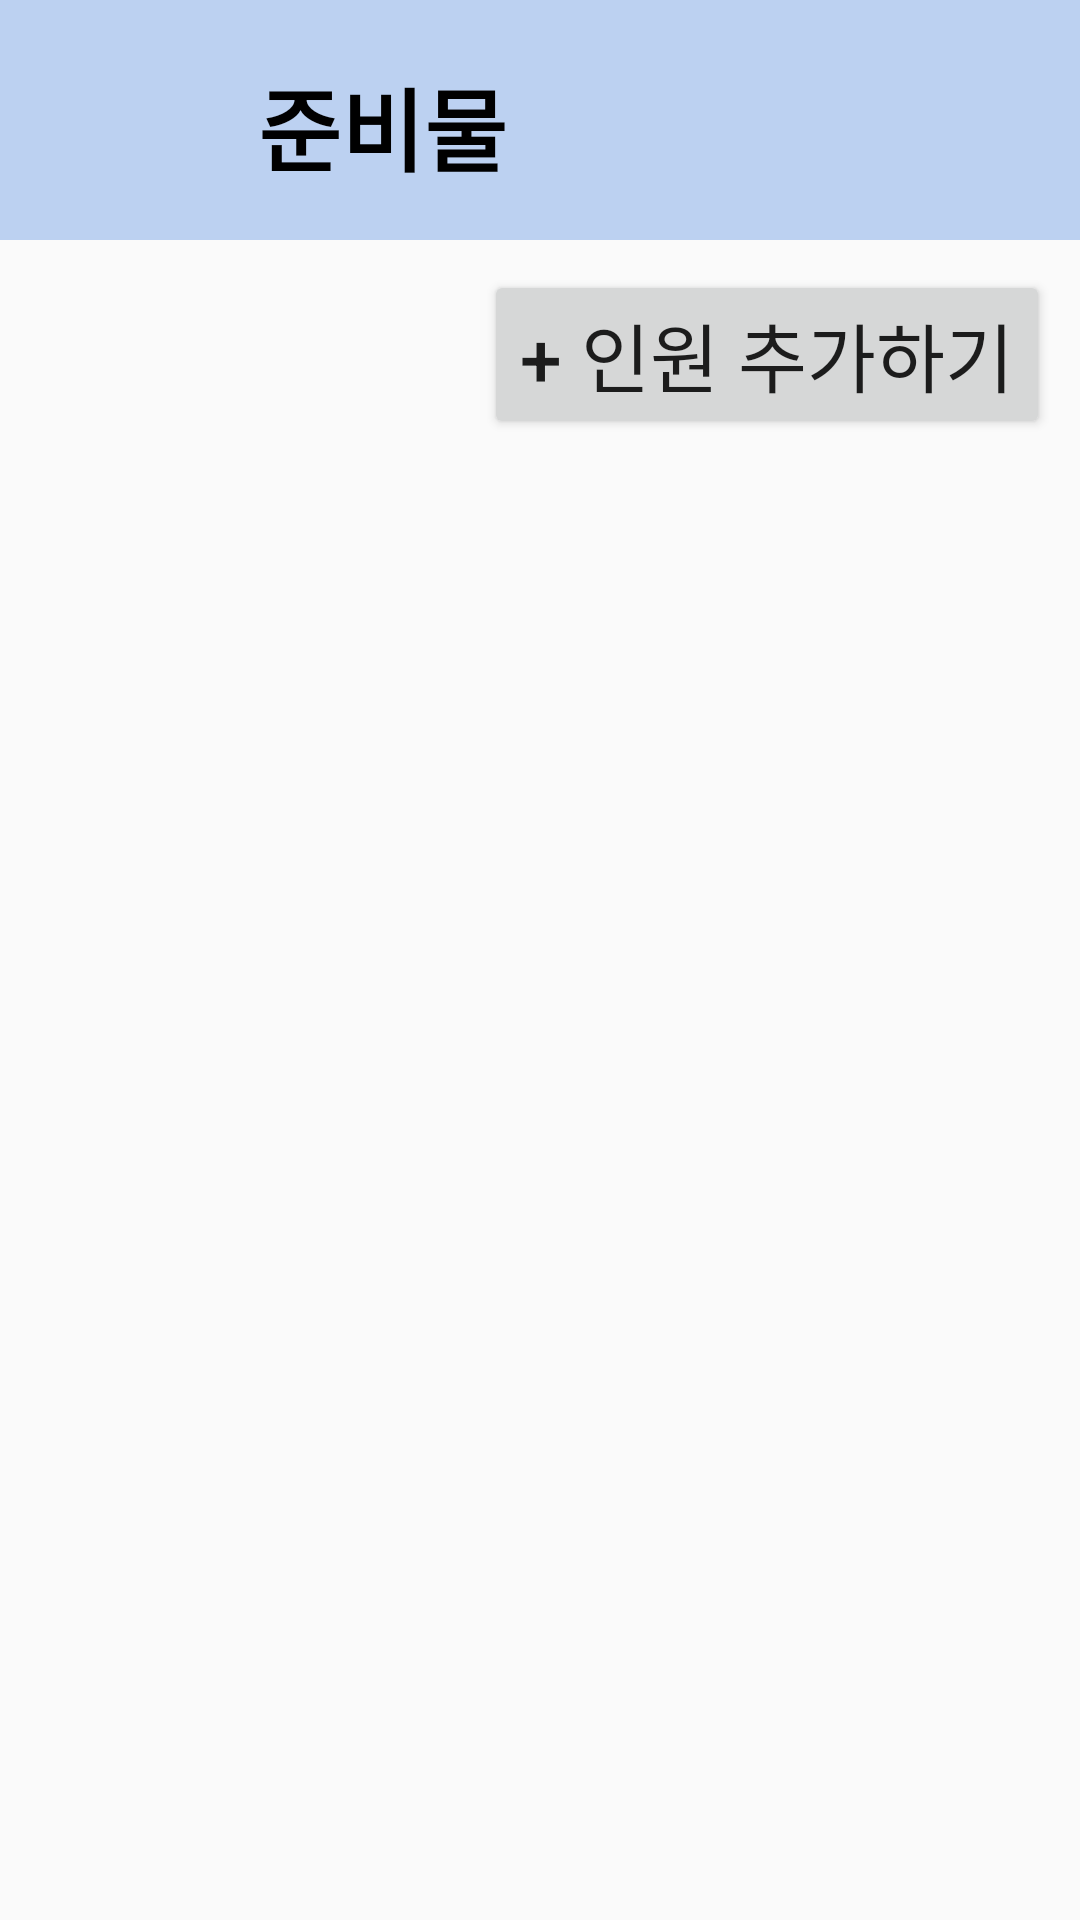

Layout XML and referenced resources for this Android screen:
<!-- AndroidManifest.xml: application theme Theme.CareTravel -->
<!-- res/layout/activity_material.xml -->
<?xml version="1.0" encoding="utf-8"?>
<LinearLayout xmlns:android="http://schemas.android.com/apk/res/android"
    xmlns:tools="http://schemas.android.com/tools"
    android:layout_width="match_parent"
    android:layout_height="match_parent"
    android:orientation="vertical">
    

    <androidx.appcompat.widget.Toolbar
        android:layout_width="match_parent"
        android:layout_height="80dp"
        android:background="#BCD1F1">

        <Button
            android:id="@+id/back_button"
            android:layout_width="50dp"
            android:layout_height="wrap_content"
            android:background="@drawable/baseline_arrow_back_ios_24"
            tools:ignore="SpeakableTextPresentCheck" />

        <TextView
            android:layout_width="wrap_content"
            android:layout_height="match_parent"
            android:layout_gravity="start"
            android:padding="20dp"
            android:text="준비물"
            android:textColor="@color/black"
            android:textSize="30sp"
            android:textStyle="bold" />
    </androidx.appcompat.widget.Toolbar>

    <Button
        android:id="@+id/material_add"
        android:layout_width="wrap_content"
        android:layout_height="wrap_content"
        android:layout_gravity="end"
        android:layout_marginTop="10dp"
        android:layout_marginEnd="10dp"
        android:text="+ 인원 추가하기"
        android:textSize="25dp" />

    <ScrollView
        android:id="@+id/material_scrollView"
        android:layout_width="match_parent"
        android:layout_height="match_parent"
        android:fillViewport="true"
        tools:ignore="SpeakableTextPresentCheck">
        <LinearLayout
            android:id="@+id/linearlayout"
            android:layout_width="match_parent"
            android:layout_height="wrap_content"
            android:orientation="vertical">

        </LinearLayout>

    </ScrollView>
</LinearLayout>
<!-- resources referenced by this layout -->
<resources>
  <style name="Theme.CareTravel" parent="Base.Theme.CareTravel" />
  <style name="Base.Theme.CareTravel" parent="Base.Theme.AppCompat.Light">
          
          
          <item name="windowNoTitle">true</item>
  
      </style>
  <!-- not gathered from this repository: default colours our renderer supplied (Android Studio template values) -->
  <color name="black">#FF000000</color>
</resources>
